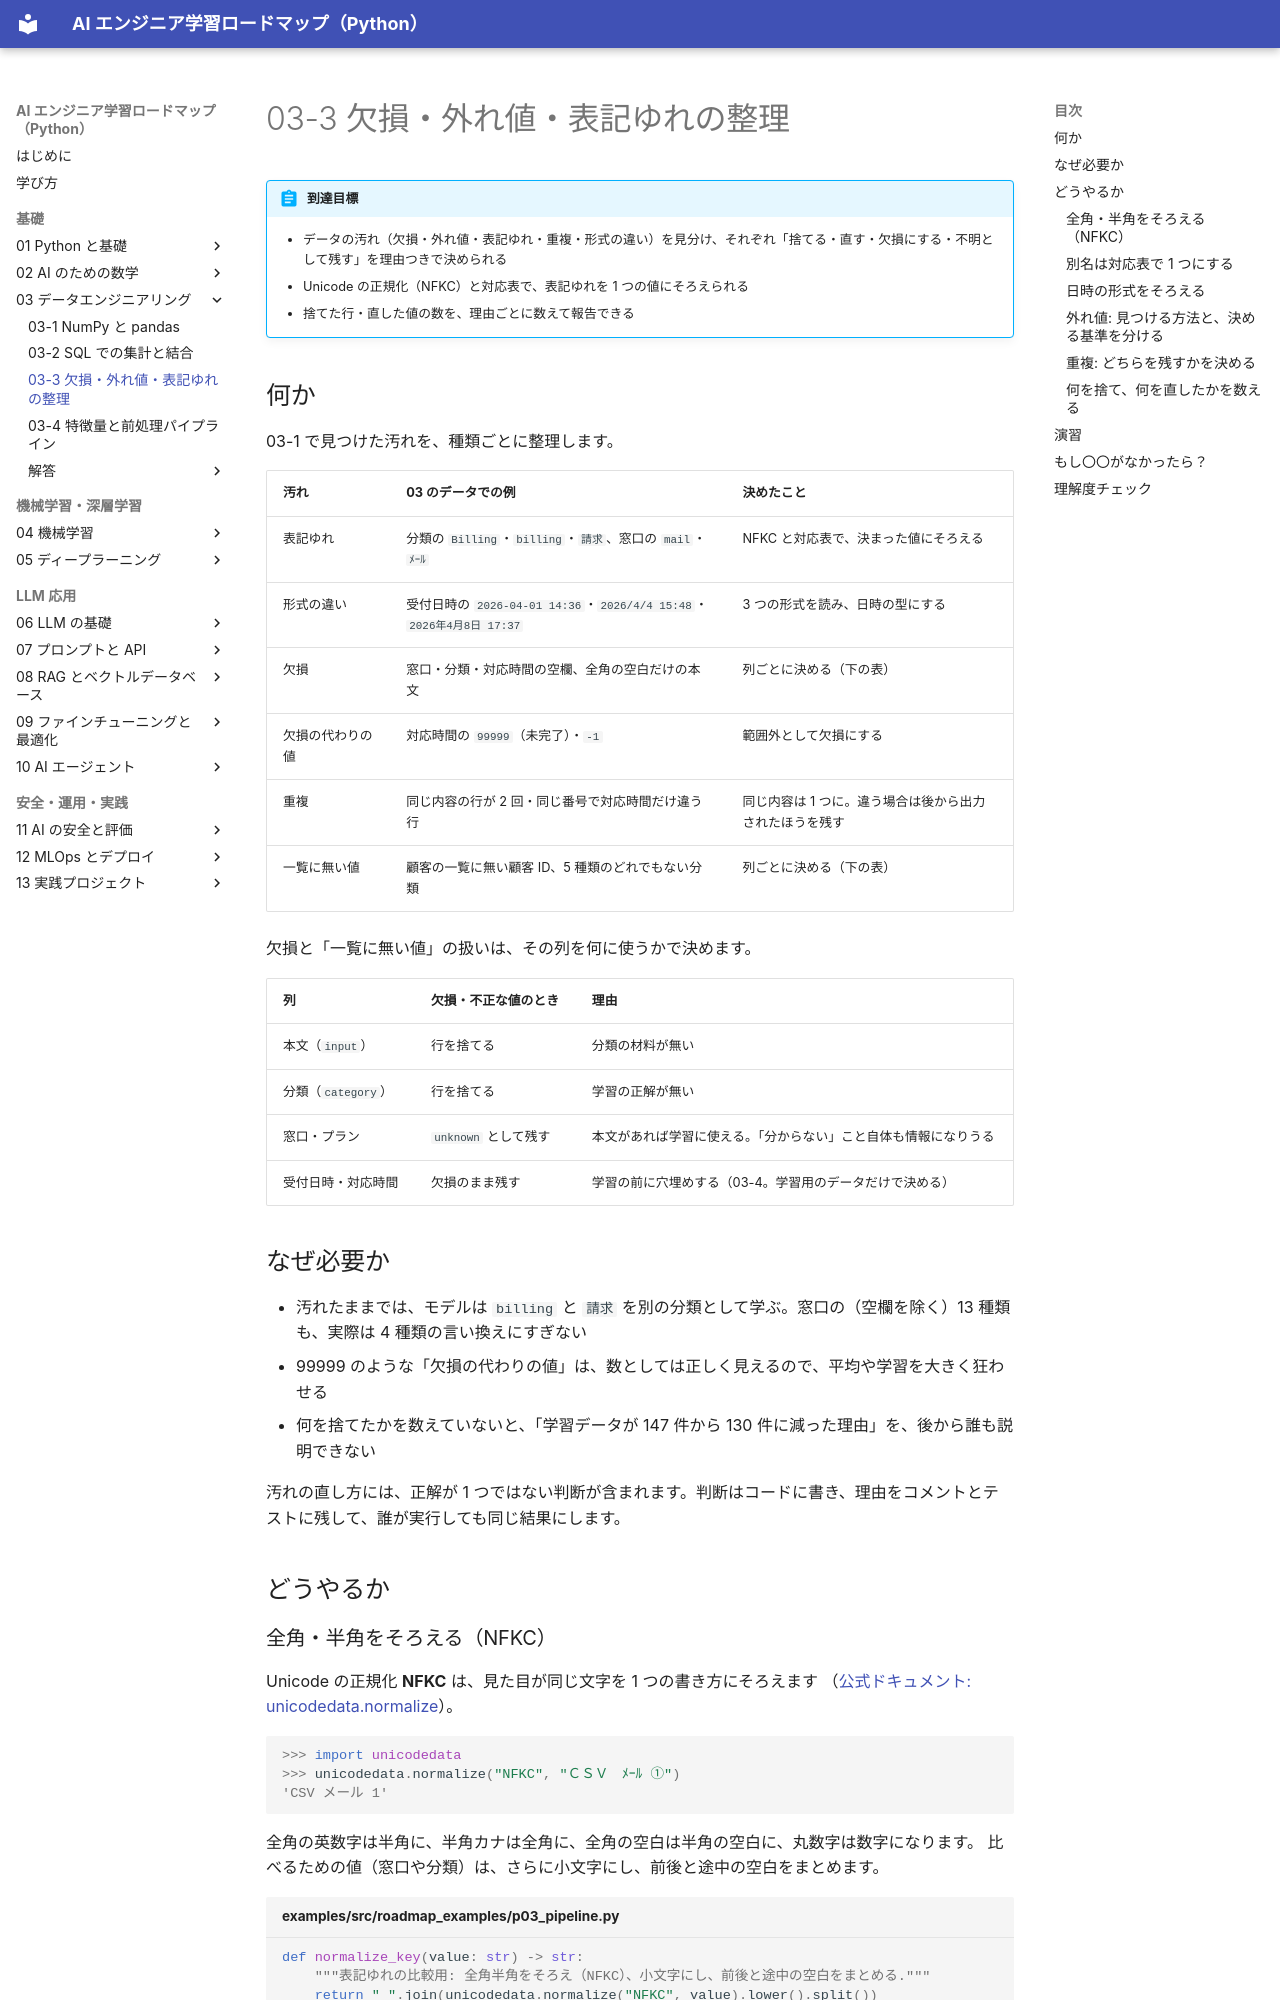

repository: shoyo-maya-bot/ai-engineer-roadmap · page: 03-data/03-3-cleaning/index.html · generator: mkdocs

# 03-3 欠損・外れ値・表記ゆれの整理

!!! abstract "到達目標"
    - データの汚れ（欠損・外れ値・表記ゆれ・重複・形式の違い）を見分け、それぞれ「捨てる・直す・欠損にする・不明として残す」を理由つきで決められる
    - Unicode の正規化（NFKC）と対応表で、表記ゆれを 1 つの値にそろえられる
    - 捨てた行・直した値の数を、理由ごとに数えて報告できる

## 何か

03-1 で見つけた汚れを、種類ごとに整理します。

| 汚れ | 03 のデータでの例 | 決めたこと |
|---|---|---|
| 表記ゆれ | 分類の `Billing`・` billing`・`請求`、窓口の `mail`・`ﾒｰﾙ` | NFKC と対応表で、決まった値にそろえる |
| 形式の違い | 受付日時の `2026-04-01 14:36`・`2026/4/4 15:48`・`2026年4月8日 17:37` | 3 つの形式を読み、日時の型にする |
| 欠損 | 窓口・分類・対応時間の空欄、全角の空白だけの本文 | 列ごとに決める（下の表） |
| 欠損の代わりの値 | 対応時間の `99999`（未完了）・`-1` | 範囲外として欠損にする |
| 重複 | 同じ内容の行が 2 回・同じ番号で対応時間だけ違う行 | 同じ内容は 1 つに。違う場合は後から出力されたほうを残す |
| 一覧に無い値 | 顧客の一覧に無い顧客 ID、5 種類のどれでもない分類 | 列ごとに決める（下の表） |

欠損と「一覧に無い値」の扱いは、その列を何に使うかで決めます。

| 列 | 欠損・不正な値のとき | 理由 |
|---|---|---|
| 本文（`input`） | 行を捨てる | 分類の材料が無い |
| 分類（`category`） | 行を捨てる | 学習の正解が無い |
| 窓口・プラン | `unknown` として残す | 本文があれば学習に使える。「分からない」こと自体も情報になりうる |
| 受付日時・対応時間 | 欠損のまま残す | 学習の前に穴埋めする（03-4。学習用のデータだけで決める） |

## なぜ必要か

- 汚れたままでは、モデルは `billing` と `請求` を別の分類として学ぶ。窓口の（空欄を除く）13 種類も、実際は 4 種類の言い換えにすぎない
- 99999 のような「欠損の代わりの値」は、数としては正しく見えるので、平均や学習を大きく狂わせる
- 何を捨てたかを数えていないと、「学習データが 147 件から 130 件に減った理由」を、後から誰も説明できない

汚れの直し方には、正解が 1 つではない判断が含まれます。判断はコードに書き、理由をコメントとテストに残して、誰が実行しても同じ結果にします。

## どうやるか

### 全角・半角をそろえる（NFKC）

Unicode の正規化 **NFKC** は、見た目が同じ文字を 1 つの書き方にそろえます
（[公式ドキュメント: unicodedata.normalize](https://docs.python.org/3/library/unicodedata.html#unicodedata.normalize)）。

```pycon
>>> import unicodedata
>>> unicodedata.normalize("NFKC", "ＣＳＶ　ﾒｰﾙ ①")
'CSV メール 1'
```

全角の英数字は半角に、半角カナは全角に、全角の空白は半角の空白に、丸数字は数字になります。
比べるための値（窓口や分類）は、さらに小文字にし、前後と途中の空白をまとめます。

<!-- src: examples/src/roadmap_examples/p03_pipeline.py -->
```python title="examples/src/roadmap_examples/p03_pipeline.py"
def normalize_key(value: str) -> str:
    """表記ゆれの比較用: 全角半角をそろえ（NFKC）、小文字にし、前後と途中の空白をまとめる."""
    return " ".join(unicodedata.normalize("NFKC", value).lower().split())


def normalize_text(s: pd.Series) -> pd.Series:
    """本文: NFKC で全角英数字・半角カナをそろえ、改行や連続した空白を 1 つの空白にする. 空になったら欠損."""
    text = s.map(lambda v: " ".join(unicodedata.normalize("NFKC", v).split()), na_action="ignore")
    return text.mask(text == "")
```

本文は小文字にしません。意味が変わる場合があるからです（「ID」と「id」は同じでも、固有の名前は変わりうる）。
空白だけの本文は、そろえた後に空になるので、欠損として扱えます（03-1 で見た「空欄ではないが中身が無い」本文）。

!!! warning "NFKC は元に戻せない"
    NFKC は情報を落とします（「①」と「1」の区別が消える）。元の値が要る場面（画面に表示する本文など）では、元の列を残して、別の列に入れます。
